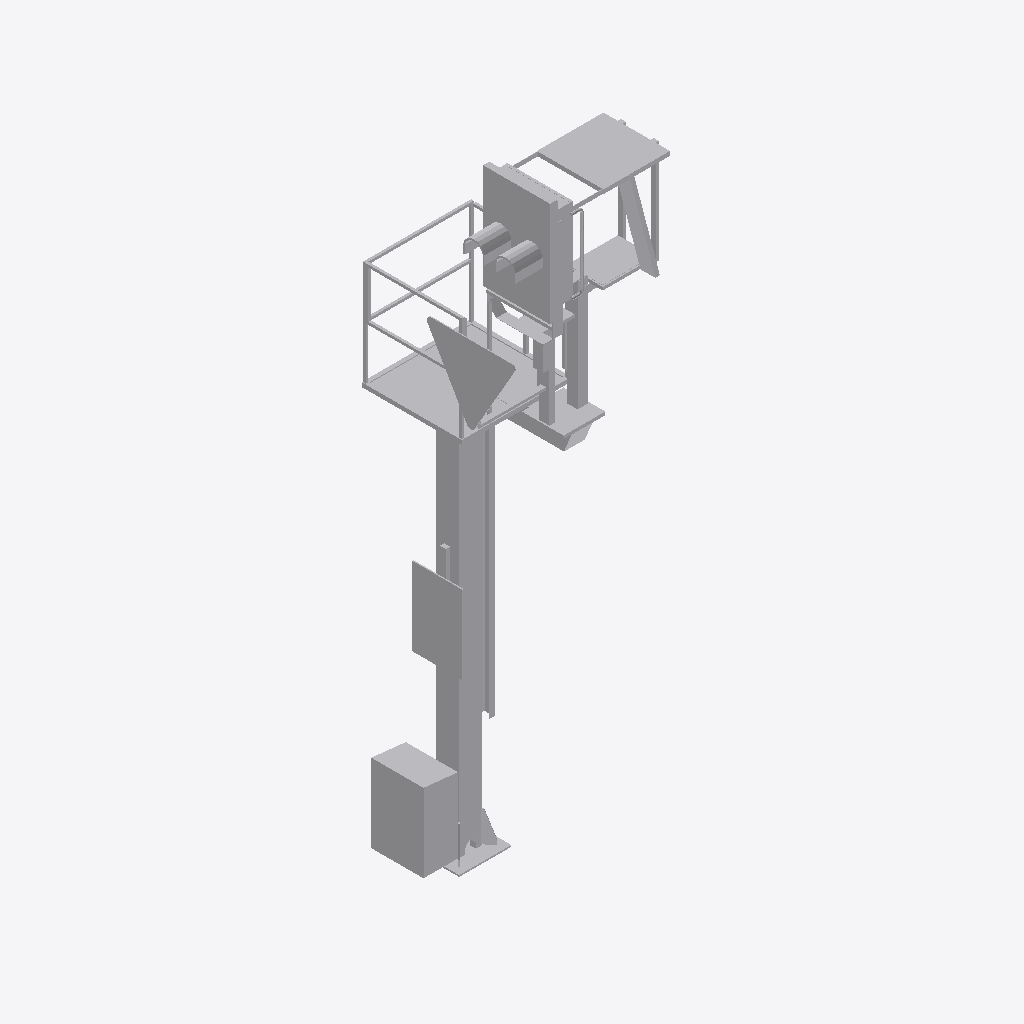
Isometric view of an IFC building model (IFC-SPF (STEP), schema IFC2X3, length unit metre), seen from the south-west, elements coloured by IFC class: 1 other element (light grey).
Extent 1.6 m × 1.7 m × 6.2 m (x, y, z). Elements (1): 1 IfcBuildingElementProxy.

HEADER;
FILE_DESCRIPTION(('ViewDefinition [CoordinationView]'),'2;1');
FILE_NAME('2018_01','2022-11-30T14:01:16',(''),(''),'The EXPRESS Data Manager Version 5.02.0100.07 : ','24.30.37300.0000 - Exporter 20.0.0.364 - Default','');
FILE_SCHEMA(('IFC2X3'));
ENDSEC;
DATA;
#108=IFCPROJECT('3Xted1DOH7OQpZIpwNDcGw',#41,'2018_01',$,$,'','Projekt  Status',(#97,#105),#92);
#24082=IFCSITE('3Xted1DOH7OQpZIpwNDcGu',#41,'Default',$,$,#24079,$,$,.ELEMENT.,(48,8,15,359802),(11,34,47,783432),519.0,$,$);
#24067=IFCBUILDING('3Xted1DOH7OQpZIpwNDcGx',#41,'',$,$,#24062,$,'',.ELEMENT.,$,$,$);
#23978=IFCBUILDINGELEMENTPROXY('1DII5F0Rf6s8jx6NExPc8t',#41,'Familie1:S 8000.5.7-19_M4100-A1000-Zs3v-VS-L_l200:2405755',$,'Familie1:S 8000.5.7-19_M4100-A1000-Zs3v-VS-L_l200',#23977,#23972,'2405755',$);
ENDSEC;
